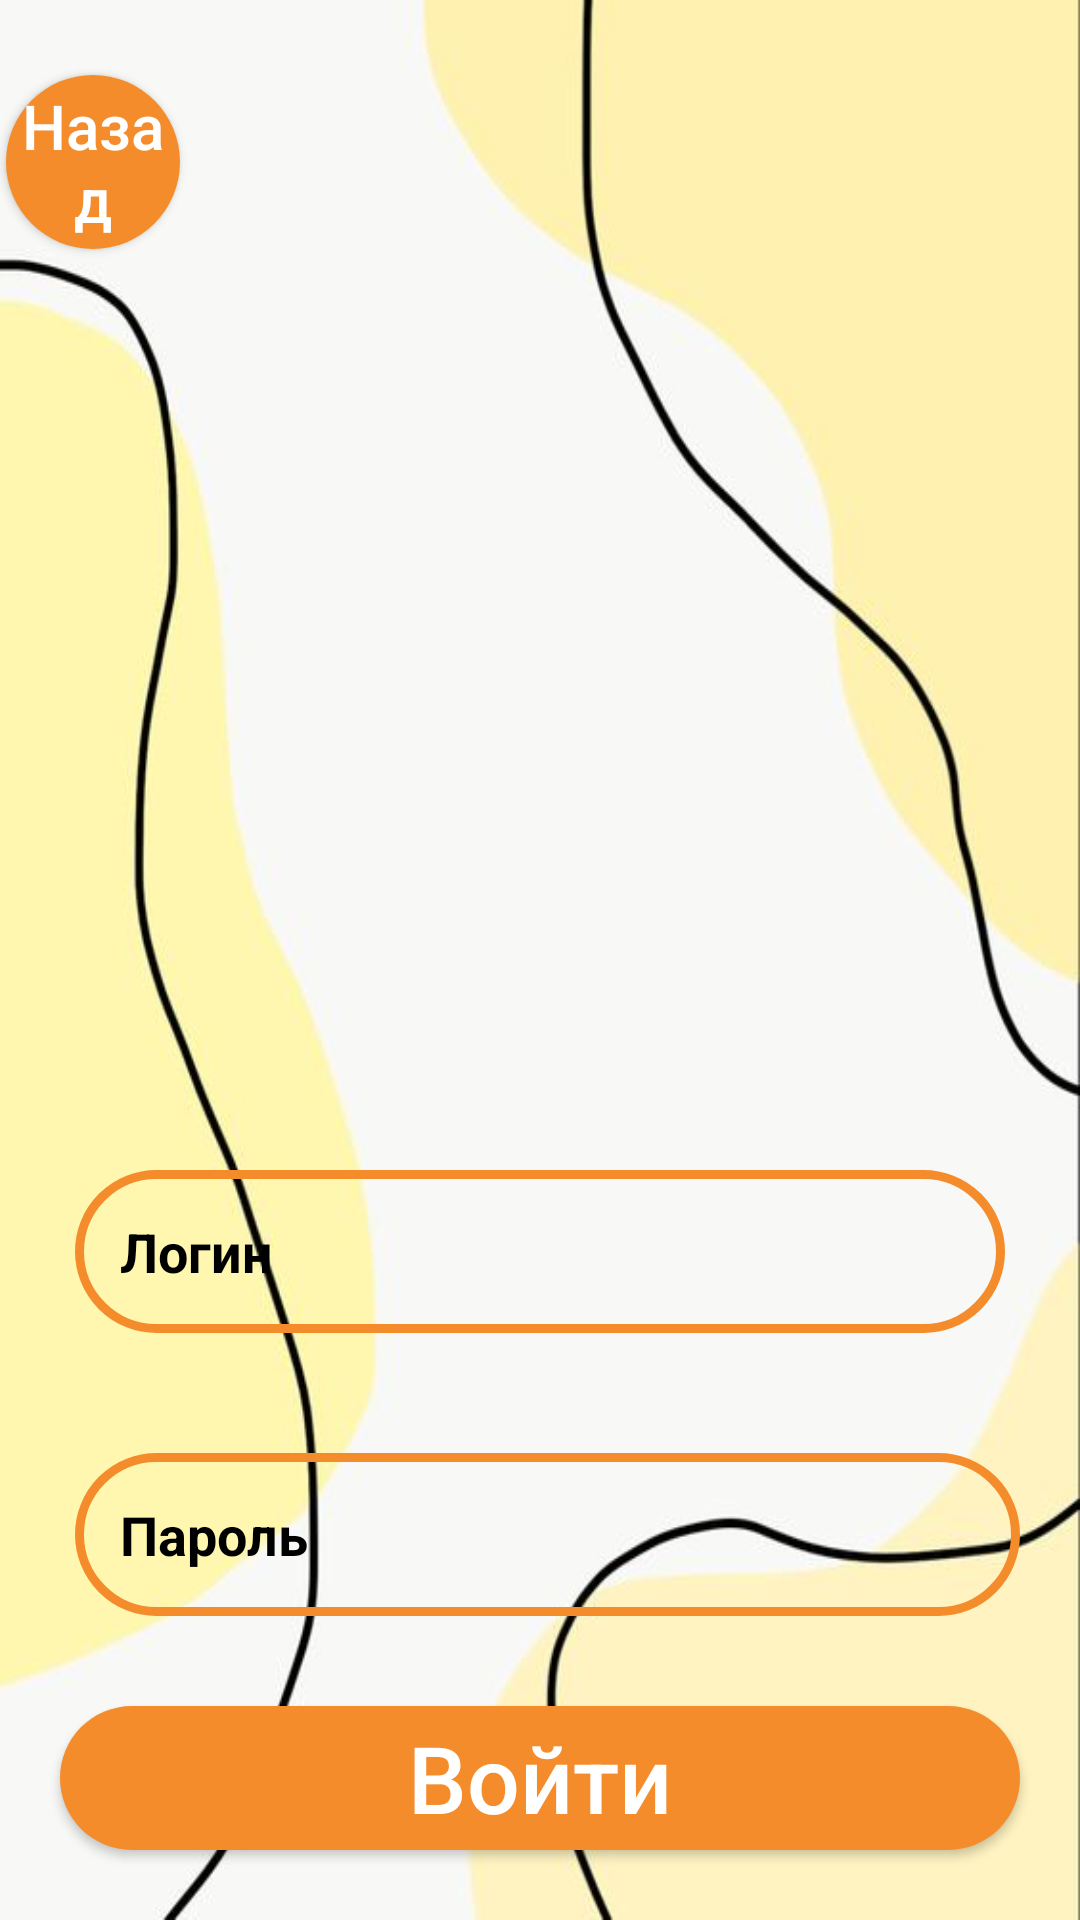

Android layout source for this screen:
<!-- AndroidManifest.xml: application theme Theme.BuyMe2 -->
<!-- res/layout/activity_login.xml -->
<?xml version="1.0" encoding="utf-8"?>
<RelativeLayout xmlns:android="http://schemas.android.com/apk/res/android"
    xmlns:app="http://schemas.android.com/apk/res-auto"
    xmlns:tools="http://schemas.android.com/tools"
    android:layout_width="match_parent"
    android:layout_height="match_parent"
    android:background="@drawable/welcome"
    tools:context=".MainActivity">

    <Button
        android:id="@+id/back_btn"
        android:layout_width="match_parent"
        android:layout_height="wrap_content"
        android:layout_marginBottom="10dp"
        android:layout_marginTop="25dp"
        android:layout_marginLeft="2dp"
        android:layout_marginRight="300dp"
        android:background="@drawable/bm_button"
        android:padding="3dp"
        android:text="Hазад"
        android:textAllCaps="false"
        android:textSize="10pt"
        android:textColor="@color/white"
        />
    <ImageView
        android:id="@+id/applogo"
        android:layout_width="300dp"
        android:layout_height="150dp"
        android:src="@drawable/logo"
        android:layout_centerHorizontal="true"
        android:layout_marginTop="200dp"
        />
    <EditText
        android:id="@+id/login_input"
        android:layout_width="match_parent"
        android:layout_height="wrap_content"
        android:layout_below="@+id/applogo"
        android:background="@drawable/input_design"
        android:padding="15dp"
        android:layout_marginRight="25dp"
        android:layout_marginLeft="25dp"
        android:layout_marginTop="40dp"
        android:hint="Логин"
        android:textColorHint="@color/black"
        android:textColor="@color/black"
        android:textSize="18sp"
        android:textStyle="bold"
        />
    <EditText
        android:id="@+id/login_password_input"
        android:layout_width="match_parent"
        android:layout_height="wrap_content"
        android:layout_below="@+id/login_input"
        android:background="@drawable/input_design"
        android:padding="15dp"
        android:layout_marginRight="20dp"
        android:layout_marginLeft="25dp"
        android:layout_marginTop="40dp"
        android:hint="Пароль"
        android:inputType="textPassword"
        android:textColorHint="@color/black"
        android:textColor="@color/black"
        android:textSize="18sp"
        android:textStyle="bold"
        />
    <LinearLayout
        android:id="@+id/linear_check"
        android:layout_marginTop="15dp"
        android:layout_width="match_parent"
        android:layout_height="wrap_content"
        android:orientation="horizontal"
        android:layout_below="@+id/login_password_input">



    </LinearLayout>

    <Button
        android:id="@+id/login_btn"
        android:layout_width="match_parent"
        android:layout_height="wrap_content"
        android:layout_below="@+id/linear_check"
        android:layout_marginBottom="10dp"
        android:layout_marginTop="15dp"
        android:layout_marginLeft="20dp"
        android:layout_marginRight="20dp"
        android:background="@drawable/bm_button"

        android:padding="3dp"
        android:text="@string/login"
        android:textAlignment="center"
        android:textAllCaps="false"
        android:textSize="15pt"
        android:textColor="@color/white"
        />



</RelativeLayout>
<!-- resources referenced by this layout -->
<resources>
  <color name="black">#FF000000</color>
  <color name="white">#FFFFFFFF</color>
  <!-- drawable bm_button (drawable) -->
  <?xml version="1.0" encoding="utf-8"?>
  <shape xmlns:android="http://schemas.android.com/apk/res/android">
      <solid
          android:color="@color/orange"
  
          >
  
      </solid>
      <corners
          android:radius="30dp"
          >
  
      </corners>
  </shape>
  <!-- drawable input_design (drawable) -->
  <?xml version="1.0" encoding="utf-8"?>
  <shape xmlns:android="http://schemas.android.com/apk/res/android">
  
      <stroke
          android:color="@color/orange"
          android:width="3dp"
          android:background="@color/white"
          >
  
      </stroke>
  
          <corners
              android:radius="30dp"
              >
  
          </corners>
  </shape>
  <!-- drawable welcome: png bitmap (drawable, 120591 bytes) -->
  <string name="login">Войти</string>
  <style name="Theme.BuyMe2" parent="Theme.MaterialComponents.DayNight.DarkActionBar">
          
          <item name="colorPrimary">@color/orange</item>
          <item name="colorPrimaryVariant">@color/purple_700</item>
          <item name="colorOnPrimary">@color/white</item>
          
          <item name="colorSecondary">@color/teal_200</item>
          <item name="colorSecondaryVariant">@color/teal_700</item>
          <item name="colorOnSecondary">@color/black</item>
          
          <item name="android:statusBarColor">?attr/colorPrimaryVariant</item>
          
      </style>
  <color name="orange">#F48C2C</color>
  <color name="purple_700">#FF3700B3</color>
  <color name="teal_200">#FF03DAC5</color>
  <color name="teal_700">#FF018786</color>
</resources>
